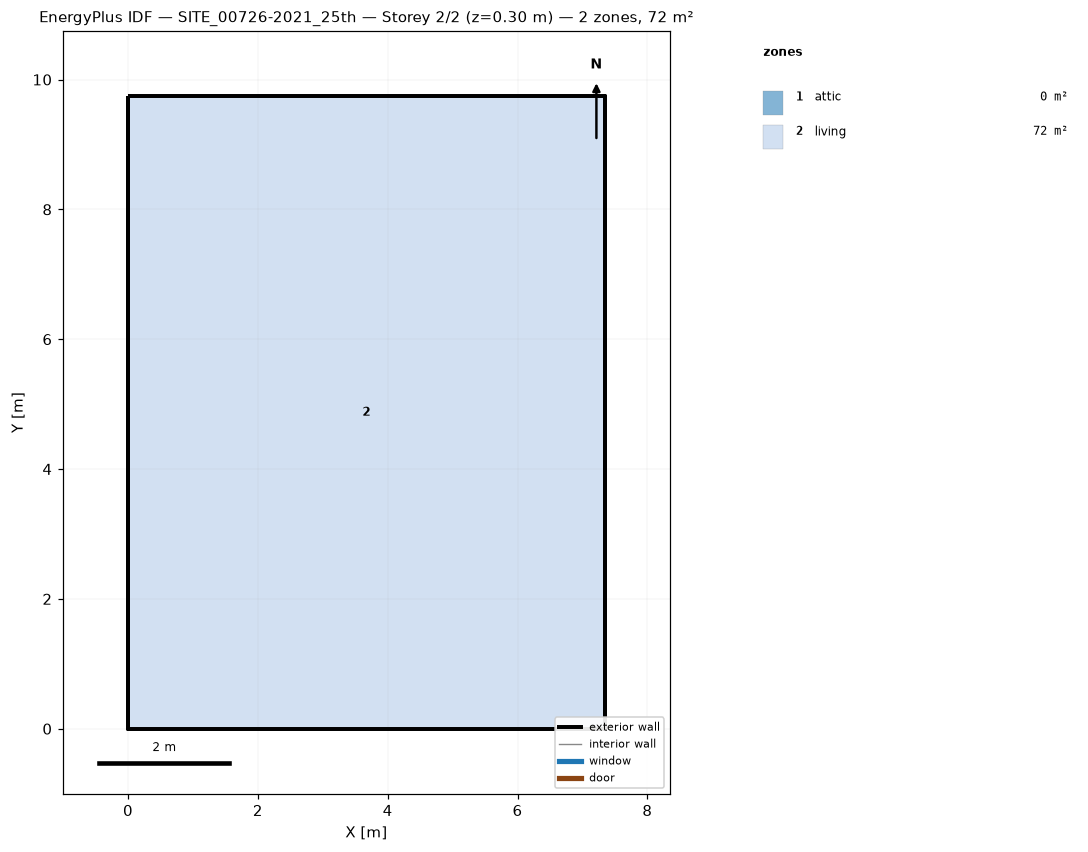
=== STOREY PLAN SPEC (per zone: floor XY polygon, exterior-wall plan segments, windows/doors) ===
zone 1: attic  (0.0 m²)
  exterior wall: (7.34, 0.00) – (7.34, 9.74) – (7.34, 4.87)  [14.6 m]
  exterior wall: (0.00, 9.74) – (0.00, 0.00) – (0.00, 4.87)  [14.6 m]
zone 2: living  (71.5 m²)
  floor: (0.00, 0.00) (0.00, 9.74) (7.34, 9.74) (7.34, 0.00)
  exterior wall: (0.00, 0.00) – (7.34, 0.00)  [7.3 m]
  exterior wall: (7.34, 0.00) – (7.34, 9.74)  [9.7 m]
  exterior wall: (7.34, 9.74) – (0.00, 9.74)  [7.3 m]
  exterior wall: (0.00, 9.74) – (0.00, 0.00)  [9.7 m]

=== DERIVED (storey summary) ===
Building: SITE_00726-2021_25th
Storey: 2 of 2  (floor level z = 0.30 m)
Storey gross floor area: 71.5 m²
Zones on this storey: 2
  - attic: floor 0.0 m²; exterior wall 29.2 m (15.8 m²); WWR 0.0%
  - living: floor 71.5 m²; exterior wall 34.2 m (96.1 m²); WWR 0.0%
Zone adjacency: (none detected)